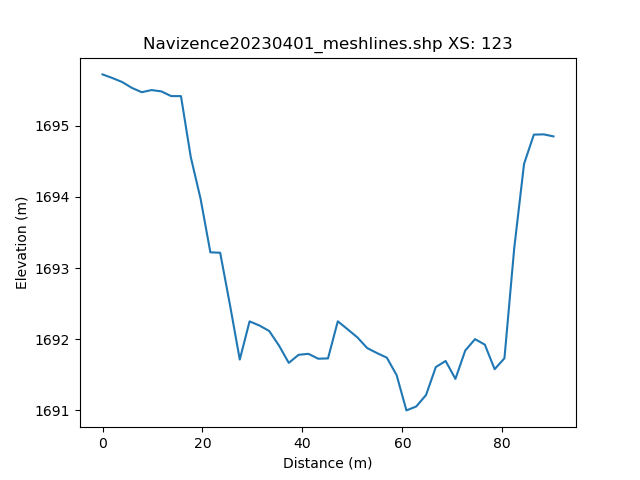

Values plotted in this chart, from the file beside it:
, h_distance, Elevation
0, 0.0, 1696
1, 0.9904, 1696
2, 1.981, 1696
3, 2.971, 1696
4, 3.962, 1696
5, 4.952, 1696
6, 5.942, 1696
7, 6.933, 1696
8, 7.923, 1695
9, 8.914, 1695
10, 9.904, 1696
11, 10.89, 1696
12, 11.88, 1695
13, 12.88, 1695
14, 13.87, 1695
15, 14.86, 1695
16, 15.85, 1695
17, 16.84, 1695
18, 17.83, 1694
19, 18.82, 1694
20, 19.81, 1694
21, 20.8, 1694
22, 21.79, 1693
23, 22.78, 1693
24, 23.77, 1693
25, 24.76, 1693
26, 25.75, 1692
27, 26.74, 1692
28, 27.73, 1692
29, 28.72, 1692
30, 29.71, 1692
31, 30.7, 1692
32, 31.69, 1692
33, 32.68, 1692
34, 33.67, 1692
35, 34.66, 1692
36, 35.65, 1692
37, 36.65, 1692
38, 37.64, 1692
39, 38.63, 1692
40, 39.62, 1692
41, 40.61, 1692
42, 41.6, 1692
43, 42.59, 1692
44, 43.58, 1692
45, 44.57, 1692
46, 45.56, 1692
47, 46.55, 1692
48, 47.54, 1692
49, 48.53, 1692
50, 49.52, 1692
51, 50.51, 1692
52, 51.5, 1692
53, 52.49, 1692
54, 53.48, 1692
55, 54.47, 1692
56, 55.46, 1692
57, 56.45, 1692
58, 57.44, 1692
59, 58.43, 1691
... 42 more rows
